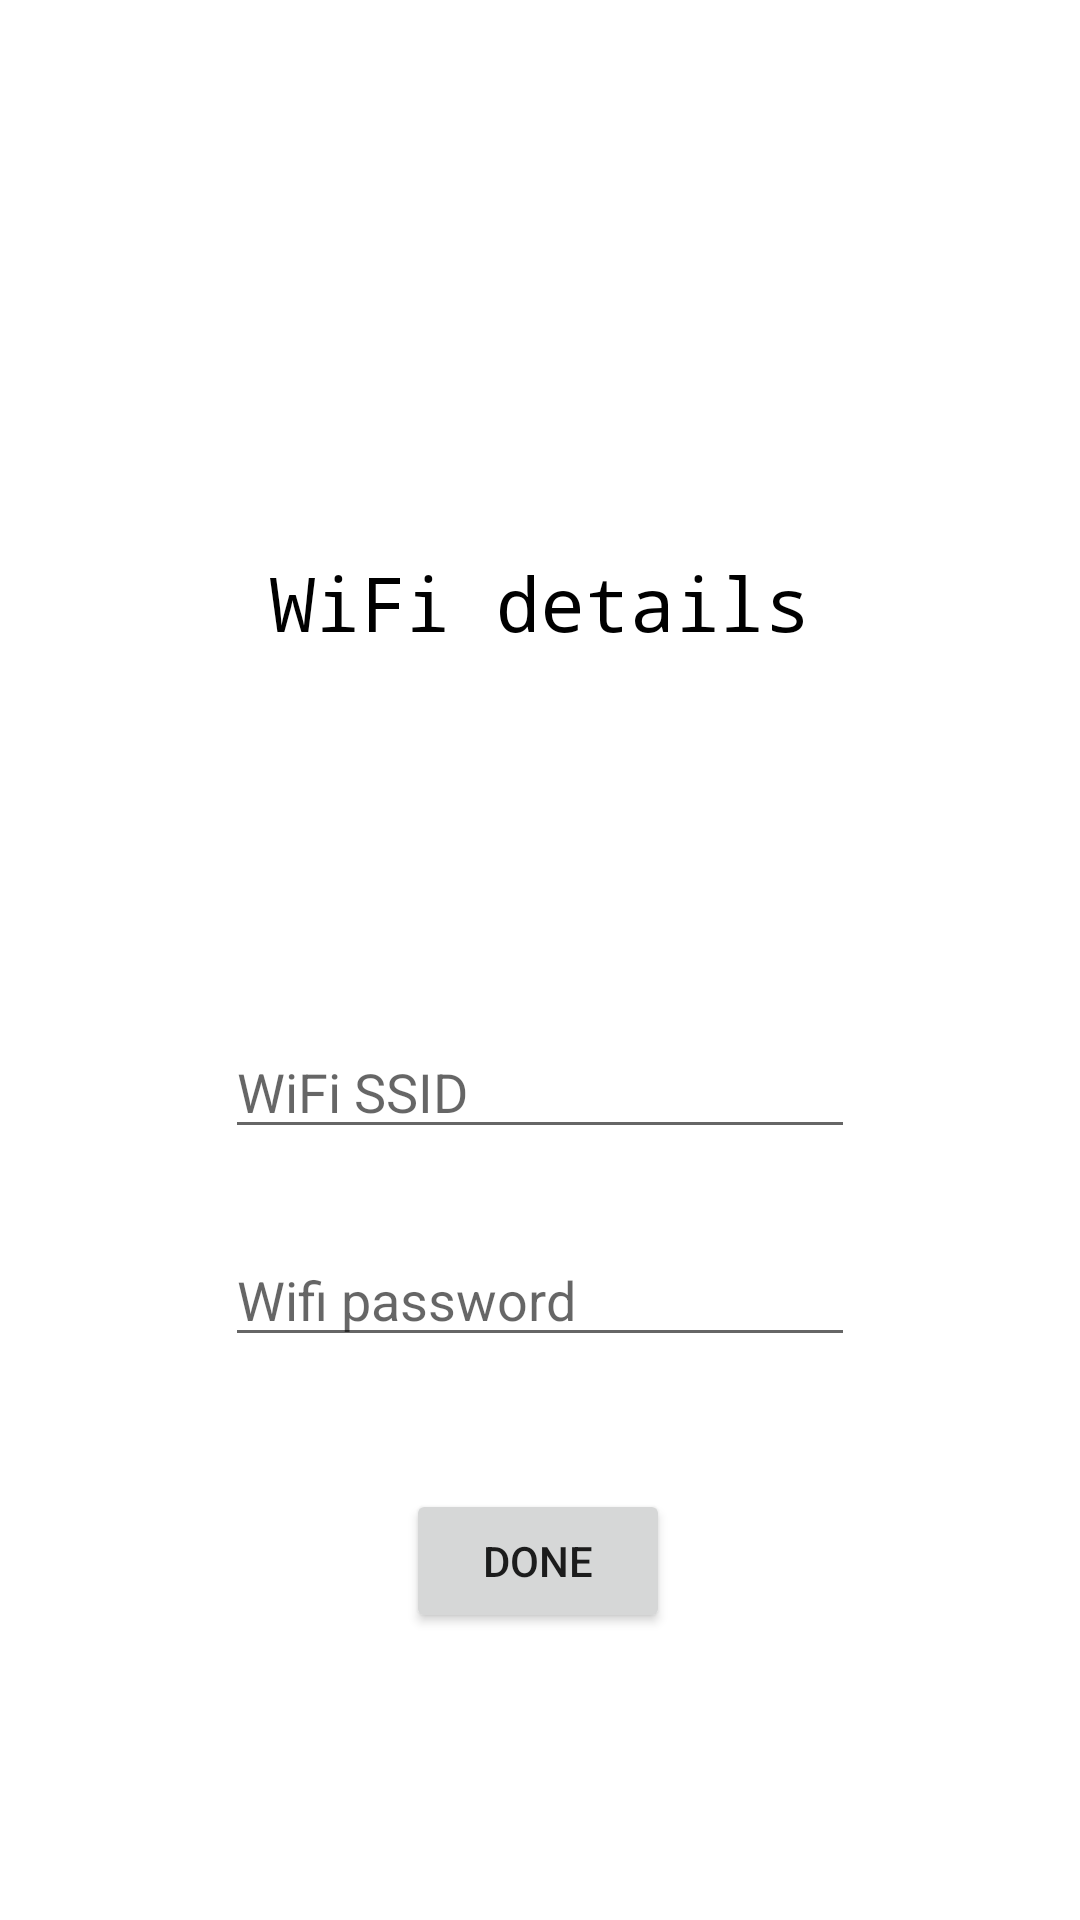

Reconstruct the res/layout file that produces this screen, plus the resources it refers to.
<!-- AndroidManifest.xml: application theme AppTheme -->
<!-- res/layout/wifisend_activity.xml -->
<?xml version="1.0" encoding="utf-8"?>
<android.support.constraint.ConstraintLayout
    xmlns:android="http://schemas.android.com/apk/res/android"
    xmlns:app="http://schemas.android.com/apk/res-auto"
    xmlns:tools="http://schemas.android.com/tools"
    android:layout_width="match_parent"
    android:layout_height="match_parent">

    <TextView
        android:id="@+id/textView"
        android:layout_width="wrap_content"
        android:layout_height="wrap_content"
        android:layout_marginTop="184dp"
        android:fontFamily="monospace"
        android:text="WiFi details"
        android:textColor="#000"
        android:textSize="25sp"
        app:layout_constraintEnd_toEndOf="parent"
        app:layout_constraintStart_toStartOf="parent"
        app:layout_constraintTop_toTopOf="parent" />

    <EditText
        android:id="@+id/wifiSSID"
        android:layout_width="wrap_content"
        android:layout_height="wrap_content"
        android:layout_marginTop="124dp"
        android:ems="10"
        android:hint="WiFi SSID"
        android:inputType="text"
        app:layout_constraintEnd_toEndOf="parent"
        app:layout_constraintStart_toStartOf="parent"
        app:layout_constraintTop_toBottomOf="@+id/textView" />

    <EditText
        android:id="@+id/wifiPass"
        android:layout_width="wrap_content"
        android:layout_height="wrap_content"
        android:layout_marginTop="28dp"
        android:ems="10"
        android:hint="Wifi password"
        android:inputType="textPassword"
        app:layout_constraintEnd_toEndOf="parent"
        app:layout_constraintStart_toStartOf="parent"
        app:layout_constraintTop_toBottomOf="@+id/wifiSSID" />

    <Button
        android:id="@+id/button"
        android:layout_width="wrap_content"
        android:layout_height="wrap_content"
        android:layout_marginTop="44dp"
        android:text="Done"
        android:onClick="sendWifiDetails"
        app:layout_constraintEnd_toEndOf="parent"
        app:layout_constraintHorizontal_bias="0.498"
        app:layout_constraintStart_toStartOf="parent"
        app:layout_constraintTop_toBottomOf="@+id/wifiPass" />


</android.support.constraint.ConstraintLayout>
<!-- resources referenced by this layout -->
<resources>
  <style name="AppTheme" parent="Theme.MaterialComponents.Light.NoActionBar">
          <item name="colorPrimary">@color/colorPrimary</item>
          <item name="colorPrimaryDark">@color/colorPrimaryDark</item>
          <item name="colorAccent">@color/colorAccent</item>
          <item name="windowActionBar">false</item>
          <item name="windowNoTitle">true</item>
          <item name="android:windowBackground">@color/background</item>
      </style>
  <!-- not gathered from this repository: default colours our renderer supplied (Android Studio template values) -->
  <color name="colorPrimary">#FF6200EE</color>
  <color name="colorPrimaryDark">#FF3700B3</color>
  <color name="colorAccent">#FF03DAC5</color>
</resources>
